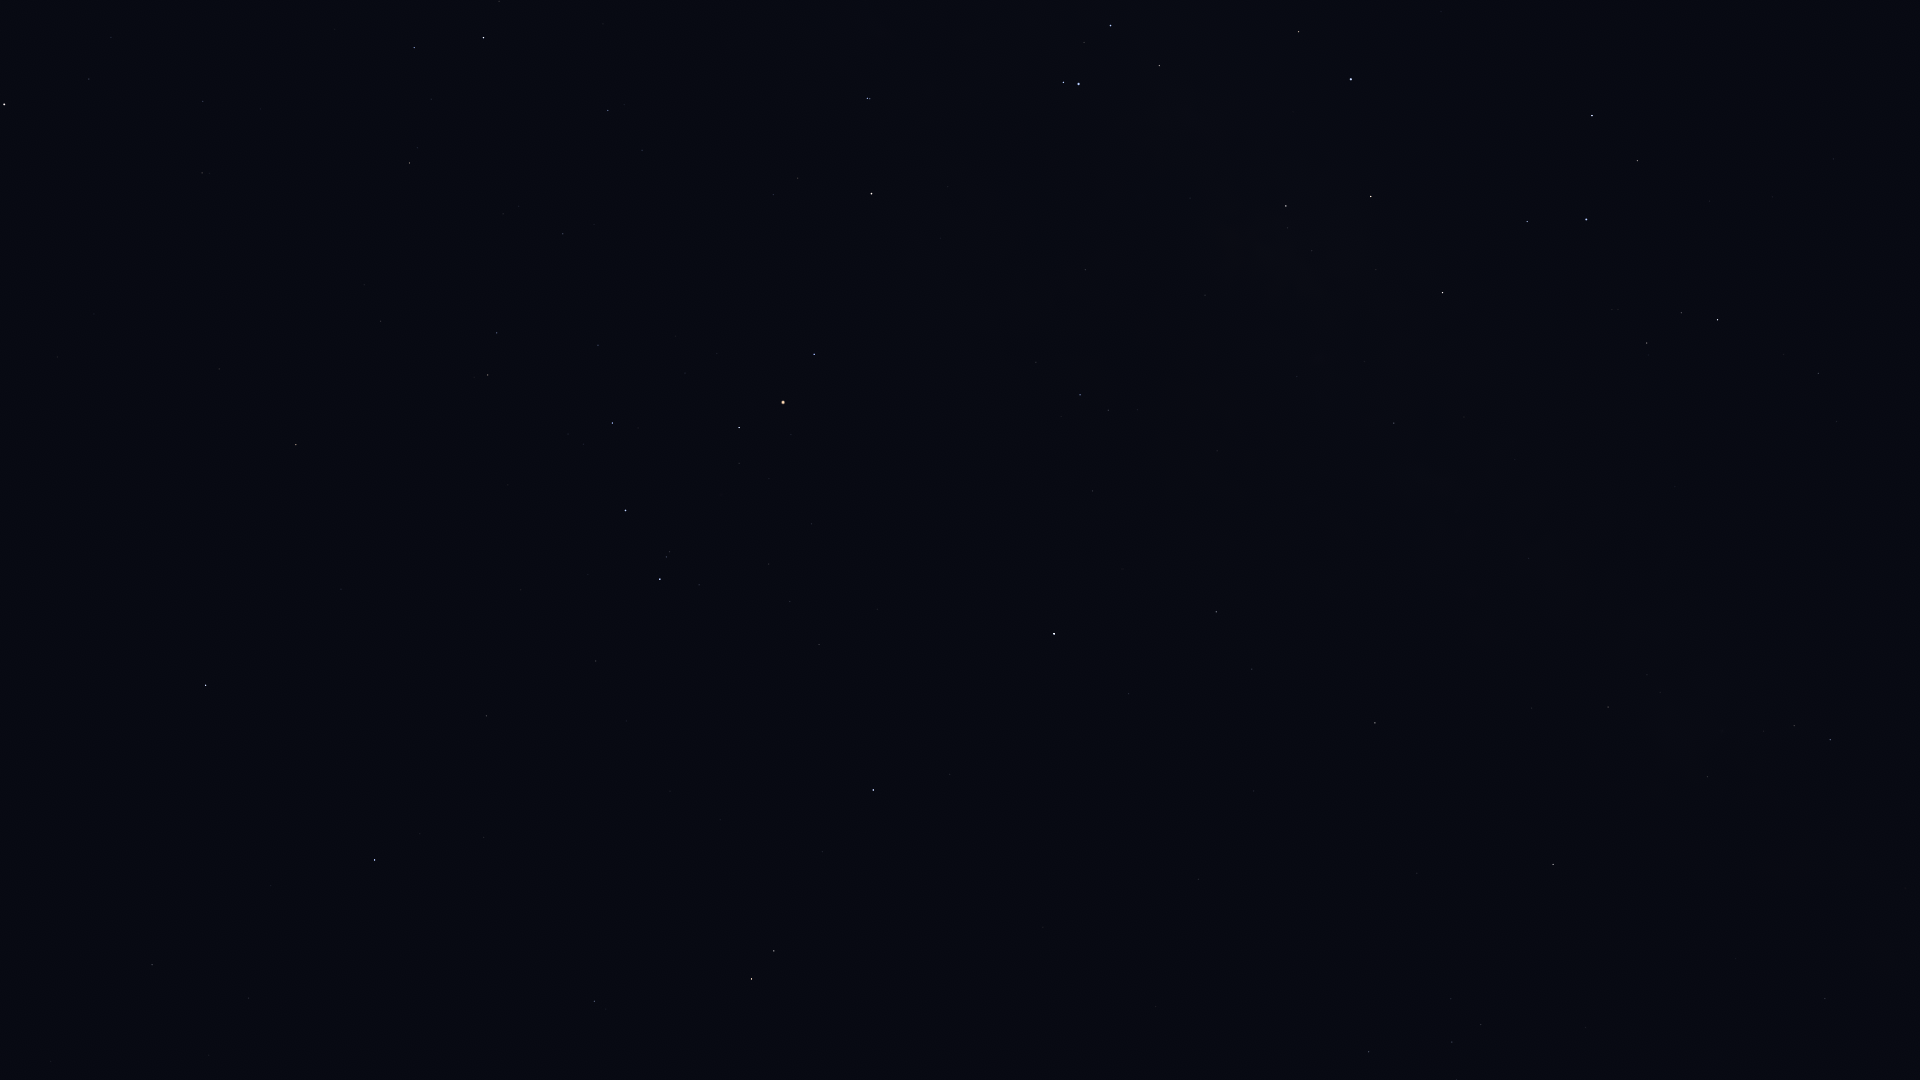

The file beside this chart, header and first rows:
Star_ID, Name, X, Y
68933, Menkent, 4, 104
70306, HIP 70306, 57, 357
70755, Elgafar, 50, 1061
72571, HIP 72571, 219, 369
72622, Zubenelgenubi, 205, 685
73714, Brachium, 296, 445
74785, Zubeneschamali, 374, 860
75141, HIP 75141, 414, 48
75177, HIP 75177, 409, 163
76297, HIP 76297, 483, 38
76333, Zubenelhakrabi, 486, 716
76552, HIP 76552, 499, 1
77516, HIP 77516, 594, 1001
77634, HIP 77634, 563, 234
77853, HIP 77853, 596, 661
78104, Iklil, 598, 345
78265, Fang, 612, 423
78384, HIP 78384, 608, 110
78401, Dschubba, 625, 510
78820, Acrab, 660, 579
78970, HIP 78970, 645, 151
79374, Jabbah, 699, 585
79431, Sharjah, 704, 599
79593, Yed Prior, 751, 979
79882, Yed Posterior, 774, 951
80112, Alniyat, 739, 428
80687, Timir, 812, 726
80763, Antares, 783, 402
81266, Paikauhale, 814, 354
82396, Larawag, 871, 194
82514, Xamidimura, 867, 98
82545, Pipirima, 870, 99
84012, Sabik, 1054, 634
84405, Guniibuu, 1036, 362
84880, HIP 84880, 1128, 694
85696, Lesath, 1063, 82
85755, HIP 85755, 1137, 410
85927, Shaula, 1078, 84
86263, HIP 86263, 1216, 612
86565, HIP 86565, 1252, 669
87072, HIP 87072, 1205, 295
87261, Fuyue, 1159, 66
88048, HIP 88048, 1375, 723
88414, Pincoya, 1284, 256
88635, Alnasl, 1286, 206
88670, HIP 88670, 1426, 749
89341, Polis, 1394, 423
89931, Kaus Media, 1371, 197
90004, Alasia, 1501, 636
90185, Kaus Australis, 1351, 79
90441, HIP 90441, 1609, 936
90496, Kaus Borealis, 1442, 293
90595, HIP 90595, 1528, 558
91117, HIP 91117, 1608, 707
92175, HIP 92175, 1707, 777
92202, HIP 92202, 1703, 752
92761, Ainalrami, 1612, 310
92814, HIP 92814, 1675, 487
92855, Nunki, 1586, 220
92895, Kaveh, 1821, 1001
... 10 more rows
